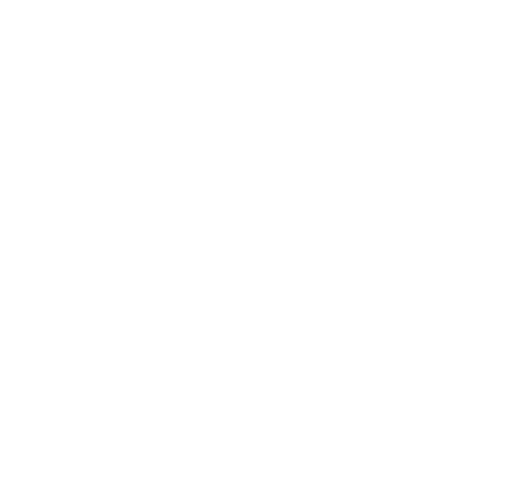
t = 0.00 s
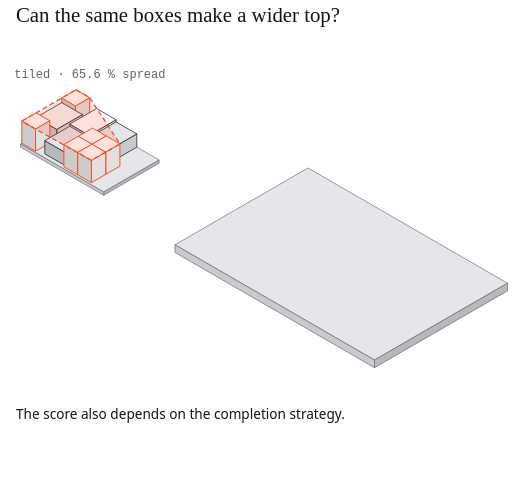
t = 1.67 s
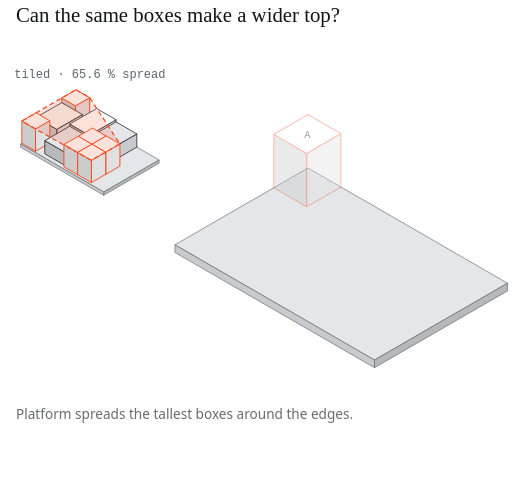
t = 3.33 s
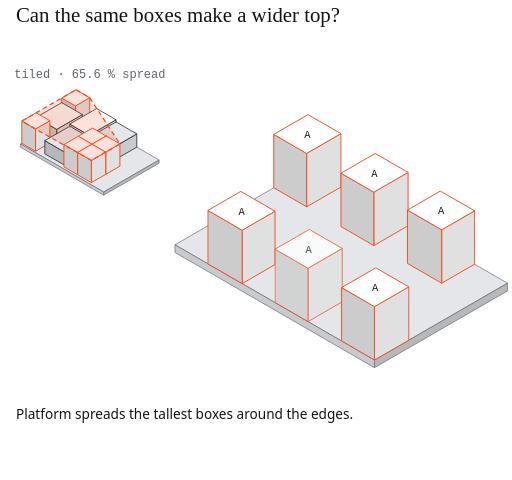
t = 5.00 s
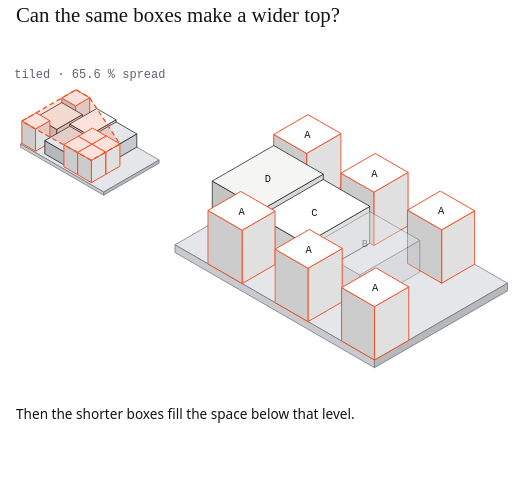
t = 6.67 s
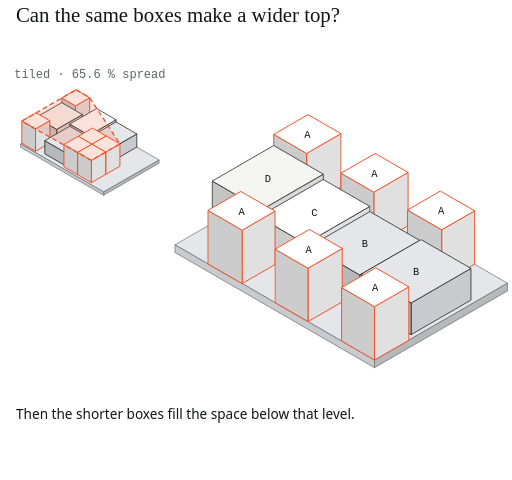
t = 8.33 s

The animated SVG that drew these frames (rendered in a browser with its animation timeline set to each time). Animation: 22 CSS @keyframes rules; frames cover the first 8.33 s, repeats indefinitely.

<svg xmlns="http://www.w3.org/2000/svg" viewBox="0 -50 640 600" width="640" height="600" role="img" aria-label="Can the same boxes make a wider top?"><style>:root{--paper:#FFFFFF;--ink:#121417;--graphite:#5F646B;--line:#E4E6E9;--accent:#F04E23;--wash:#F5F5F3;}
text{font-family:"IBM Plex Mono",ui-monospace,SFMono-Regular,Menlo,Consolas,monospace;font-size:15px;fill:#5F646B}
text.bl{font-family:"IBM Plex Sans",ui-sans-serif,system-ui,-apple-system,"Segoe UI",Roboto,Helvetica,Arial,sans-serif;font-size:17px;fill:#121417}
text.wl{font-family:ui-sans-serif,system-ui,sans-serif;font-size:13px;fill:#FFFFFF}
text.a{fill:#F04E23} text.x{font-family:ui-sans-serif,system-ui,sans-serif;font-size:34px;fill:#F04E23;font-weight:600}
.bx{fill:#F5F5F3;stroke:#121417;stroke-width:1.5;stroke-linejoin:round}
.bx2{fill:#FFFFFF;stroke:#121417;stroke-width:1.5;stroke-linejoin:round}
.hv{fill:#121417;stroke:#121417;stroke-width:1.5}
.nb{fill:#FFFFFF;stroke:#F04E23;stroke-width:2}
.nw{fill:#F04E23;stroke:#121417;stroke-width:1.2}
.dk{fill:#E4E6E9;stroke:#121417;stroke-width:1.5}
.fl{stroke:#5F646B;stroke-width:1}
.acc{stroke:#F04E23;stroke-width:4;stroke-linecap:round}
.ring{fill:none;stroke:#F04E23;stroke-width:2}
.dash{fill:none;stroke:#F04E23;stroke-width:1.6;stroke-dasharray:6 5}
.edge{stroke:#5F646B;stroke-width:1.2}
.roll{stroke:#5F646B;stroke-width:1.6;stroke-dasharray:2 5;stroke-linecap:round}
.cell{fill:#FFFFFF;stroke:#5F646B;stroke-width:1}
.fp{fill:none;stroke:#F04E23;stroke-width:2.5}
.idk{fill:#E4E6E9;stroke:#5F646B;stroke-width:.8} .idk2{fill:color-mix(in srgb,#E4E6E9 80%,#000);stroke:#5F646B;stroke-width:.8} .idk3{fill:color-mix(in srgb,#E4E6E9 88%,#000);stroke:#5F646B;stroke-width:.8}
.ia,.ib,.ic,.id{stroke:#121417;stroke-width:.9;stroke-linejoin:round}
.ia{stroke:#F04E23;stroke-width:1.2} .ia.t{fill:#FFFFFF} .ia.r{fill:color-mix(in srgb,#FFFFFF 88%,#000)} .ia.fr{fill:color-mix(in srgb,#FFFFFF 80%,#000)}
.id.t{fill:#F5F5F3} .id.r{fill:color-mix(in srgb,#F5F5F3 88%,#000)} .id.fr{fill:color-mix(in srgb,#F5F5F3 80%,#000)}
.ic.t{fill:#FFFFFF} .ic.r{fill:color-mix(in srgb,#FFFFFF 88%,#000)} .ic.fr{fill:color-mix(in srgb,#FFFFFF 80%,#000)}
.ib.t{fill:#E4E6E9} .ib.r{fill:color-mix(in srgb,#E4E6E9 88%,#000)} .ib.fr{fill:color-mix(in srgb,#E4E6E9 80%,#000)}
text.il{font-size:13px;fill:#121417}
.ihull{fill:#F04E23;fill-opacity:.16;stroke:#F04E23;stroke-width:1.6;stroke-dasharray:6 4}
.isl{fill:#FFFFFF;fill-opacity:.55;stroke:#5F646B;stroke-width:1.1;stroke-dasharray:5 4}
.img polygon{fill:#FFFFFF;fill-opacity:.35;stroke:#5F646B;stroke-width:.8;stroke-dasharray:3 2}
.dg{fill:#E4E6E9} .dok{fill:#121417} .dno{fill:none;stroke:#F04E23;stroke-width:1.2} .dring{fill:none;stroke:#F04E23;stroke-width:2}
.cap{font-family:ui-sans-serif,system-ui,-apple-system,"Segoe UI",Roboto,Helvetica,Arial,sans-serif;font-size:17px;fill:#121417}
.ttl{font-family:Georgia,"Times New Roman",serif;font-size:26px;fill:#121417}
@keyframes k1{0.000%{opacity:0}23.162%{opacity:0}26.471%{opacity:1}93.382%{opacity:1}97.794%{opacity:1}}@keyframes k2{0.000%{opacity:0}43.382%{opacity:0}46.691%{opacity:1}93.382%{opacity:1}97.794%{opacity:1}}@keyframes k3{0.000%{opacity:0}31.985%{opacity:0}35.294%{opacity:1}93.382%{opacity:1}97.794%{opacity:1}}@keyframes k4{0.000%{opacity:0}45.588%{opacity:0}48.897%{opacity:1}93.382%{opacity:1}97.794%{opacity:1}}@keyframes k5{0.000%{opacity:0}29.779%{opacity:0}33.088%{opacity:1}93.382%{opacity:1}97.794%{opacity:1}}@keyframes k6{0.000%{opacity:0}47.794%{opacity:0}51.103%{opacity:1}93.382%{opacity:1}97.794%{opacity:1}}@keyframes k7{0.000%{opacity:0}27.574%{opacity:0}30.882%{opacity:1}93.382%{opacity:1}97.794%{opacity:1}}@keyframes k8{0.000%{opacity:0}50.000%{opacity:0}53.309%{opacity:1}93.382%{opacity:1}97.794%{opacity:1}}@keyframes k9{0.000%{opacity:0}34.191%{opacity:0}37.500%{opacity:1}93.382%{opacity:1}97.794%{opacity:1}}@keyframes k10{0.000%{opacity:0}25.368%{opacity:0}28.676%{opacity:1}93.382%{opacity:1}97.794%{opacity:1}}@keyframes k11{0.000%{opacity:0}63.603%{opacity:0}66.912%{opacity:1}93.382%{opacity:1}97.794%{opacity:1}}@keyframes k12{0.000%{opacity:0}62.868%{opacity:0}66.176%{opacity:1}93.382%{opacity:1}97.794%{opacity:1}}@keyframes k13{0.000%{transform:translate(0px,-90px)}62.868%{transform:translate(0px,-90px)}68.015%{transform:translate(0px,0px)}100.000%{transform:translate(0px,0px)}}@keyframes k14{0.000%{opacity:0}72.426%{opacity:0}75.735%{opacity:1}93.382%{opacity:1}97.794%{opacity:1}}@keyframes k15{0.000%{opacity:0}74.632%{opacity:0}77.941%{opacity:1}93.382%{opacity:1}97.794%{opacity:1}}@keyframes k16{0.000%{opacity:0}74.632%{opacity:0}77.941%{opacity:1}93.382%{opacity:1}97.794%{opacity:1}}@keyframes k17{0.000%{opacity:1}20.956%{opacity:1}23.897%{opacity:0}93.382%{opacity:0}97.794%{opacity:0}}@keyframes k18{0.000%{opacity:0}22.426%{opacity:0}25.735%{opacity:1}41.912%{opacity:1}44.853%{opacity:0}93.382%{opacity:0}97.794%{opacity:0}}@keyframes k19{0.000%{opacity:0}43.382%{opacity:0}46.691%{opacity:1}62.868%{opacity:1}65.809%{opacity:0}93.382%{opacity:0}97.794%{opacity:0}}@keyframes k20{0.000%{opacity:0}64.338%{opacity:0}67.647%{opacity:1}93.382%{opacity:1}97.794%{opacity:1}}@keyframes k21{0.000%{opacity:1}93.382%{opacity:1}97.794%{opacity:1}}@keyframes k22{0.000%{opacity:0}2.941%{opacity:1}94.853%{opacity:1}99.265%{opacity:0}}</style><rect x="-1" y="-51" width="642" height="602" fill="#FFFFFF"/><g style="animation:k22 13.60s linear infinite"><text class="ttl" x="20.0" y="-22.0" style="animation:k21 13.60s linear infinite">Can the same boxes make a wider top?</text>
<polygon points="95,90 198.9,150 129.6,190 25.7,130" class="idk"/><polygon points="198.9,154 129.6,194 129.6,190 198.9,150" class="idk2"/><polygon points="25.7,134 129.6,194 129.6,190 25.7,130" class="idk3"/>
<g ><polygon points="112.1,99.9 94.3,110.2 94.3,82.4 112.1,72.1" class="ia r"/><polygon points="77.2,100.3 94.3,110.2 94.3,82.4 77.2,72.5" class="ia fr"/><polygon points="95,62.2 112.1,72.1 94.3,82.4 77.2,72.5" class="ia t"/></g><g ><polygon points="103,115.2 70.9,133.7 70.9,111.7 103,93.2" class="id r"/><polygon points="45.1,118.8 70.9,133.7 70.9,111.7 45.1,96.8" class="id fr"/><polygon points="77.2,78.3 103,93.2 70.9,111.7 45.1,96.8" class="id t"/></g><g ><polygon points="145.1,118.9 111.5,138.3 111.5,119.1 145.1,99.7" class="ic r"/><polygon points="87.2,124.3 111.5,138.3 111.5,119.1 87.2,105.1" class="ic fr"/><polygon points="120.8,85.7 145.1,99.7 111.5,119.1 87.2,105.1" class="ic t"/></g><g ><polygon points="62.3,128.7 44.4,139 44.4,111.2 62.3,100.9" class="ia r"/><polygon points="27.3,129.1 44.4,139 44.4,111.2 27.3,101.3" class="ia fr"/><polygon points="45.1,91 62.3,100.9 44.4,111.2 27.3,101.3" class="ia t"/></g><g ><polygon points="171,133.9 139.9,151.9 139.9,135.4 171,117.4" class="ib r"/><polygon points="113.9,136.9 139.9,151.9 139.9,135.4 113.9,120.4" class="ib fr"/><polygon points="145.1,102.4 171,117.4 139.9,135.4 113.9,120.4" class="ib t"/></g><g ><polygon points="113.2,139.3 82,157.3 82,140.8 113.2,122.8" class="ib r"/><polygon points="56,142.3 82,157.3 82,140.8 56,125.8" class="ib fr"/><polygon points="87.2,107.8 113.2,122.8 82,140.8 56,125.8" class="ib t"/></g><g ><polygon points="132.8,147.8 114.9,158.1 114.9,130.3 132.8,120" class="ia r"/><polygon points="97.8,148.2 114.9,158.1 114.9,130.3 97.8,120.4" class="ia fr"/><polygon points="115.6,110.1 132.8,120 114.9,130.3 97.8,120.4" class="ia t"/></g><g ><polygon points="149.9,157.7 132.1,168 132.1,140.2 149.9,129.9" class="ia r"/><polygon points="114.9,158.1 132.1,168 132.1,140.2 114.9,130.3" class="ia fr"/><polygon points="132.8,120 149.9,129.9 132.1,140.2 114.9,130.3" class="ia t"/></g><g ><polygon points="114.9,158.1 97.1,168.4 97.1,140.6 114.9,130.3" class="ia r"/><polygon points="79.9,158.5 97.1,168.4 97.1,140.6 79.9,130.7" class="ia fr"/><polygon points="97.8,120.4 114.9,130.3 97.1,140.6 79.9,130.7" class="ia t"/></g><g ><polygon points="132.1,168 114.2,178.3 114.2,150.5 132.1,140.2" class="ia r"/><polygon points="97.1,168.4 114.2,178.3 114.2,150.5 97.1,140.6" class="ia fr"/><polygon points="114.9,130.3 132.1,140.2 114.2,150.5 97.1,140.6" class="ia t"/></g>
<polygon points="95,62.2 112.1,72.1 149.9,129.9 114.2,150.5 44.4,111.2 27.3,101.3" class="ihull"/>
<text x="112.3" y="48" text-anchor="middle">tiled · 65.6 % spread</text>
<polygon points="385,160 634.4,304 468.1,400 218.7,256" class="idk"/><polygon points="634.4,313.6 468.1,409.6 468.1,400 634.4,304" class="idk2"/><polygon points="218.7,265.6 468.1,409.6 468.1,400 218.7,256" class="idk3"/>
<g style="animation:k1 13.60s linear infinite"><polygon points="426.2,183.8 383.3,208.5 383.3,141.8 426.2,117" class="ia r"/><polygon points="342.2,184.7 383.3,208.5 383.3,141.8 342.2,118" class="ia fr"/><polygon points="385,93.3 426.2,117 383.3,141.8 342.2,118" class="ia t"/><text x="384.2" y="122.5" text-anchor="middle" class="il">A</text></g>
<g style="animation:k2 13.60s linear infinite"><polygon points="404.1,220.5 327.2,264.9 327.2,212.1 404.1,167.7" class="id r"/><polygon points="265.3,229.1 327.2,264.9 327.2,212.1 265.3,176.3" class="id fr"/><polygon points="342.2,131.9 404.1,167.7 327.2,212.1 265.3,176.3" class="id t"/><text x="334.7" y="177" text-anchor="middle" class="il">D</text></g>
<g style="animation:k3 13.60s linear infinite"><polygon points="510.1,232.2 467.3,257 467.3,190.2 510.1,165.5" class="ia r"/><polygon points="426.2,233.2 467.3,257 467.3,190.2 426.2,166.5" class="ia fr"/><polygon points="469,141.8 510.1,165.5 467.3,190.2 426.2,166.5" class="ia t"/><text x="468.1" y="171" text-anchor="middle" class="il">A</text></g>
<g style="animation:k4 13.60s linear infinite"><polygon points="462.3,254.1 381.7,300.6 381.7,254.6 462.3,208" class="ic r"/><polygon points="323.5,267 381.7,300.6 381.7,254.6 323.5,221" class="ic fr"/><polygon points="404.1,174.4 462.3,208 381.7,254.6 323.5,221" class="ic t"/><text x="392.9" y="219.5" text-anchor="middle" class="il">C</text></g>
<g style="animation:k5 13.60s linear infinite"><polygon points="593.3,280.2 552.1,304 552.1,237.3 593.3,213.5" class="ia r"/><polygon points="509.3,279.3 552.1,304 552.1,237.3 509.3,212.6" class="ia fr"/><polygon points="550.4,188.8 593.3,213.5 552.1,237.3 509.3,212.6" class="ia t"/><text x="551.3" y="218" text-anchor="middle" class="il">A</text></g>
<g style="animation:k6 13.60s linear infinite"><polygon points="524.7,290.1 449.8,333.3 449.8,293.7 524.7,250.5" class="ib r"/><polygon points="387.5,297.3 449.8,333.3 449.8,293.7 387.5,257.7" class="ib fr"/><polygon points="462.3,214.5 524.7,250.5 449.8,293.7 387.5,257.7" class="ib t"/><text x="456.1" y="259.1" text-anchor="middle" class="il">B</text></g>
<g style="animation:k7 13.60s linear infinite"><polygon points="343.8,280.7 302.7,304.5 302.7,237.8 343.8,214" class="ia r"/><polygon points="259.9,279.8 302.7,304.5 302.7,237.8 259.9,213" class="ia fr"/><polygon points="301,189.3 343.8,214 302.7,237.8 259.9,213" class="ia t"/><text x="301.9" y="218.5" text-anchor="middle" class="il">A</text></g>
<g style="animation:k8 13.60s linear infinite"><polygon points="588.7,325.1 513.9,368.3 513.9,328.7 588.7,285.5" class="ib r"/><polygon points="451.5,332.3 513.9,368.3 513.9,328.7 451.5,292.7" class="ib fr"/><polygon points="526.3,249.5 588.7,285.5 513.9,328.7 451.5,292.7" class="ib t"/><text x="520.1" y="294.1" text-anchor="middle" class="il">B</text></g>
<g style="animation:k9 13.60s linear infinite"><polygon points="427.8,327.3 385,352 385,285.3 427.8,260.6" class="ia r"/><polygon points="343.8,328.2 385,352 385,285.3 343.8,261.5" class="ia fr"/><polygon points="386.7,236.8 427.8,260.6 385,285.3 343.8,261.5" class="ia t"/><text x="385.8" y="266" text-anchor="middle" class="il">A</text></g>
<g style="animation:k10 13.60s linear infinite"><polygon points="511,375.3 468.1,400 468.1,333.3 511,308.6" class="ia r"/><polygon points="427,376.2 468.1,400 468.1,333.3 427,309.5" class="ia fr"/><polygon points="469.8,284.8 511,308.6 468.1,333.3 427,309.5" class="ia t"/><text x="469" y="314" text-anchor="middle" class="il">A</text></g>
<polygon points="385,93.3 593.3,213.5 511,308.6 468.1,333.3 259.9,213 342.2,118" class="ihull" style="animation:k11 13.60s linear infinite"/>
<g class="cm pp10s" style="animation:k12 13.60s linear infinite,k13 13.60s linear infinite"><polygon points="385,78.9 634.4,222.9 468.1,318.9 218.7,174.9" class="isl"/><polygon points="634.4,237.3 468.1,333.3 468.1,318.9 634.4,222.9" class="isl"/><polygon points="218.7,189.3 468.1,333.3 468.1,318.9 218.7,174.9" class="isl"/></g>
<text class="bl" x="400" y="432" text-anchor="middle" style="animation:k14 13.60s linear infinite">platform · 87.7 % spread · stackable · 10 / 10 placed</text>
<text x="10" y="300" style="animation:k15 13.60s linear infinite">Both completion patterns</text><text x="10" y="318" style="animation:k16 13.60s linear infinite">are used during search.</text>
<g style="animation:k17 13.60s linear infinite"><text class="cap" x="20.0" y="474.0">The score also depends on the completion strategy.</text></g><g style="animation:k18 13.60s linear infinite"><text class="cap" x="20.0" y="474.0">Platform spreads the tallest boxes around the edges.</text></g><g style="animation:k19 13.60s linear infinite"><text class="cap" x="20.0" y="474.0">Then the shorter boxes fill the space below that level.</text></g><g style="animation:k20 13.60s linear infinite"><text class="cap" x="20.0" y="474.0">Automatic mode tries both tiled and platform completions while</text><text class="cap" x="20.0" y="498.0">searching, and saves the best plan it sees: the acceptance_1 pallet</text><text class="cap" x="20.0" y="522.0">from the first slide.</text></g></g></svg>
